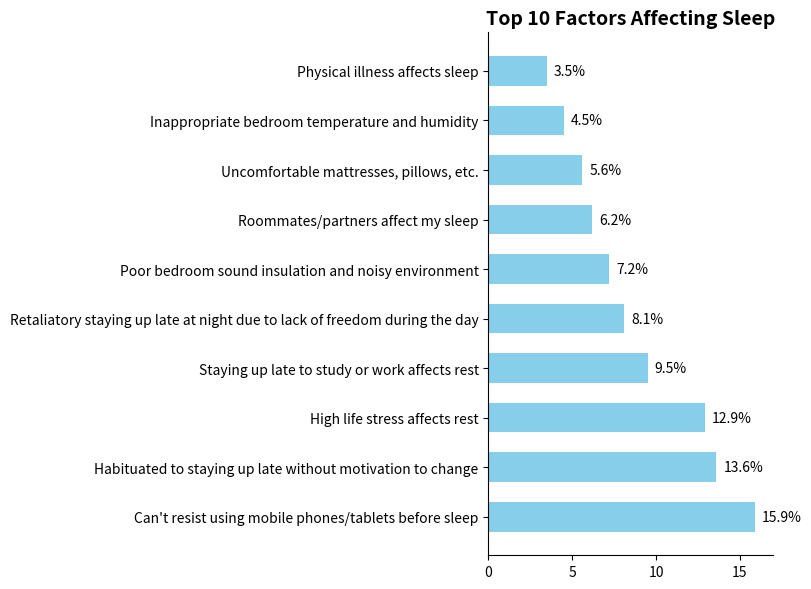

The script that saved this image:
import matplotlib.pyplot as plt
import numpy as np

# Top 10 factors affecting sleep
factors = [
    "Can't resist using mobile phones/tablets before sleep", "Habituated to staying up late without motivation to change",
    "High life stress affects rest", "Staying up late to study or work affects rest",
    "Retaliatory staying up late at night due to lack of freedom during the day",
    "Poor bedroom sound insulation and noisy environment", "Roommates/partners affect my sleep",
    "Uncomfortable mattresses, pillows, etc.", "Inappropriate bedroom temperature and humidity",
    "Physical illness affects sleep"
]
# Simulated percentage data (close to the original chart)
percentages = [15.9, 13.6, 12.9, 9.5, 8.1, 7.2, 6.2, 5.6, 4.5, 3.5]
# Free color matching (adjustable, using blue in the example)
bar_color = "#87CEEB"

# Create a canvas
fig, ax = plt.subplots(figsize=(8, 6))

# Draw a horizontal bar chart
y = np.arange(len(factors))
bar_height = 0.6
bars = ax.barh(y, percentages, height=bar_height, color=bar_color)

# Add data labels
for bar in bars:
    width = bar.get_width()
    ax.annotate(f'{width}%',
                xy=(width, bar.get_y() + bar_height / 2),
                xytext=(5, 0),
                textcoords="offset points",
                ha='left', va='center',
                color='black')

# Set y-axis ticks and labels
ax.set_yticks(y)
ax.set_yticklabels(factors)
# Set x-axis ticks (0 - 17%, suitable for the data)
ax.set_xlim(0, 17)
# Set the title
ax.set_title("Top 10 Factors Affecting Sleep", fontsize=14, fontweight="bold")

# Beautification: Hide the top and right borders
for spine in ["top", "right"]:
    ax.spines[spine].set_visible(False)

plt.tight_layout()
plt.show()
